Dataset: data (GitHub, 7Solomon/image_recognition_for_simplified_structures). Classes: 0 gelenk, 1 festlager, 2 loslager, 3 biegesteife ecke, normal force hinge.

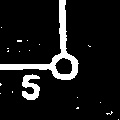
Label: 0 gelenk

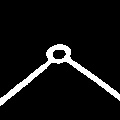
Label: 0 gelenk

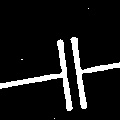
Label: normal force hinge

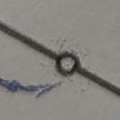
Label: 0 gelenk

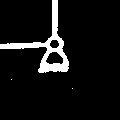
Label: 1 festlager

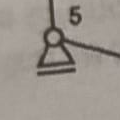
Label: 2 loslager
